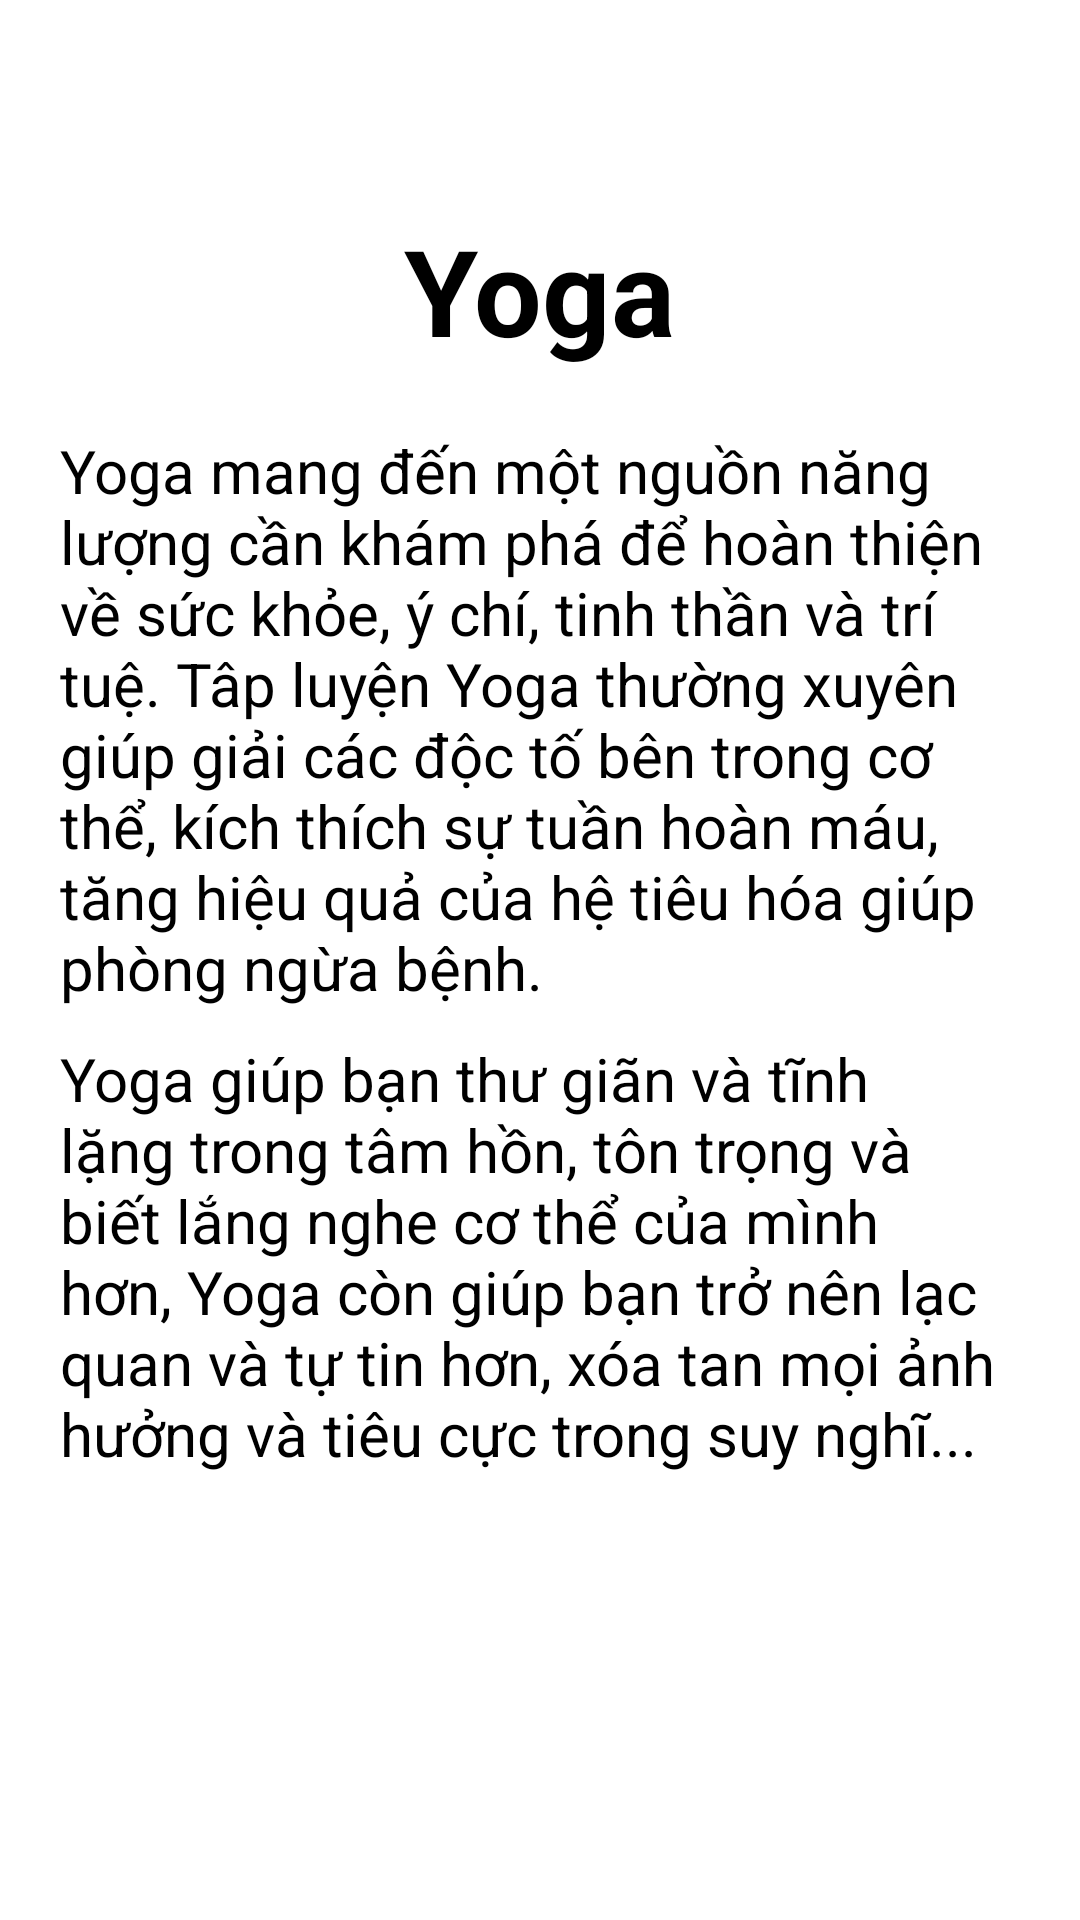

Produce the Android XML layout that renders to this screen, including the resource entries it uses.
<!-- AndroidManifest.xml: application theme Theme.GymManager -->
<!-- res/layout/fragment_slide1.xml -->
<?xml version="1.0" encoding="utf-8"?>
<androidx.constraintlayout.widget.ConstraintLayout xmlns:android="http://schemas.android.com/apk/res/android"
    xmlns:app="http://schemas.android.com/apk/res-auto"
    xmlns:tools="http://schemas.android.com/tools"
    android:layout_width="match_parent"
    android:layout_height="match_parent">
    <LinearLayout
        android:id="@+id/llSlide"
        android:layout_width="match_parent"
        android:layout_height="match_parent"
        app:layout_constraintTop_toTopOf="parent"
        app:layout_constraintBottom_toBottomOf="parent"
        app:layout_constraintStart_toStartOf="parent"
        app:layout_constraintEnd_toEndOf="parent"
        android:orientation="vertical"
        android:padding="20dp"
        android:background="@drawable/slide1">
        <TextView
            android:id="@+id/tvTitle"
            android:layout_width="wrap_content"
            android:layout_height="wrap_content"
            android:text="Yoga"
            android:textStyle="bold"
            android:textColor="@color/black"
            android:textSize="40sp"
            android:layout_gravity="center"
            android:layout_marginBottom="20dp"
            android:layout_marginTop="50dp"/>
        <TextView
            android:id="@+id/tvTitle1"
            android:layout_width="wrap_content"
            android:layout_height="wrap_content"
            android:text="Yoga mang đến một nguồn năng lượng cần khám phá để hoàn thiện về sức khỏe, ý chí, tinh thần và trí tuệ. Tâp luyện Yoga thường xuyên giúp giải các độc tố bên trong cơ thể, kích thích sự tuần hoàn máu, tăng hiệu quả của hệ tiêu hóa giúp phòng ngừa bệnh."
            android:textColor="@color/black"
            android:layout_gravity="center"
            android:textSize="20sp"
            android:layout_marginBottom="10dp"/>
        <TextView
            android:id="@+id/tvTitle2"
            android:layout_width="wrap_content"
            android:layout_height="wrap_content"
            android:text="Yoga giúp bạn thư giãn và tĩnh lặng trong tâm hồn, tôn trọng và biết lắng nghe cơ thể của mình hơn, Yoga còn giúp bạn trở nên lạc quan và tự tin hơn, xóa tan mọi ảnh hưởng và tiêu cực trong suy nghĩ..."
            android:textColor="@color/black"
            android:layout_gravity="center"
            android:textSize="20sp"/>
    </LinearLayout>

</androidx.constraintlayout.widget.ConstraintLayout>
<!-- resources referenced by this layout -->
<resources>
  <color name="black">#FF000000</color>
  <style name="Theme.GymManager" parent="Theme.MaterialComponents.Light.NoActionBar">
          
          <item name="colorPrimary">@color/purple_500</item>
          <item name="colorPrimaryVariant">@color/purple_700</item>
          <item name="colorOnPrimary">@color/white</item>
          
          <item name="colorSecondary">@color/teal_200</item>
          <item name="colorSecondaryVariant">@color/teal_700</item>
          <item name="colorOnSecondary">@color/black</item>
          <item name="android:windowContentOverlay">@null</item>
          
          <item name="android:statusBarColor">@color/white</item>
          <item name="android:windowLightStatusBar" tools:targetApi="m">true</item>
          
      </style>
  <color name="purple_500">#FF6200EE</color>
  <color name="purple_700">#FF3700B3</color>
  <color name="white">#FFFFFFFF</color>
  <color name="teal_200">#FF03DAC5</color>
  <color name="teal_700">#FF018786</color>
</resources>
